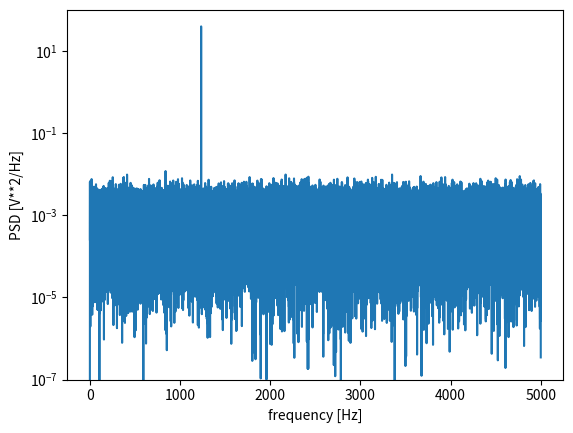
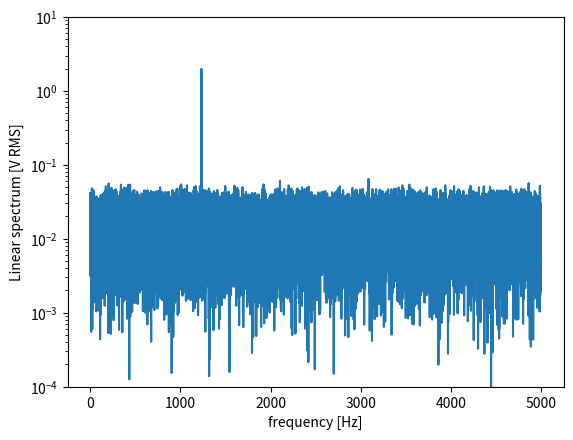

These charts were generated, in order, by the following Python code:
#ref:https://docs.scipy.org/doc/scipy/reference/generated/scipy.signal.periodogram.html

import numpy as np
from scipy import signal
import matplotlib.pyplot as plt
rng = np.random.default_rng()

#Generate a test signal, a 2 Vrms sine wave at 1234 Hz, corrupted by 0.001 V**2/Hz of white noise sampled at 10 kHz.
fs = 10e3
N = 1e5
amp = 2*np.sqrt(2)
freq = 1234.0
noise_power = 0.001 * fs / 2
time = np.arange(N) / fs
x = amp*np.sin(2*np.pi*freq*time)
x += rng.normal(scale=np.sqrt(noise_power), size=time.shape)

f, Pxx_den = signal.periodogram(x, fs)
plt.figure()
plt.semilogy(f, Pxx_den)
plt.ylim([1e-7, 1e2])
plt.xlabel('frequency [Hz]')
plt.ylabel('PSD [V**2/Hz]')
#plt.show()

#If we average the last half of the spectral density, to exclude the peak, we can recover the noise power on the signal.
np.mean(Pxx_den[25000:])
#compute and plot the power spectrum.
f, Pxx_spec = signal.periodogram(x, fs, 'flattop', scaling='spectrum')
plt.figure()
plt.semilogy(f, np.sqrt(Pxx_spec))
plt.ylim([1e-4, 1e1])
plt.xlabel('frequency [Hz]')
plt.ylabel('Linear spectrum [V RMS]')
plt.show()